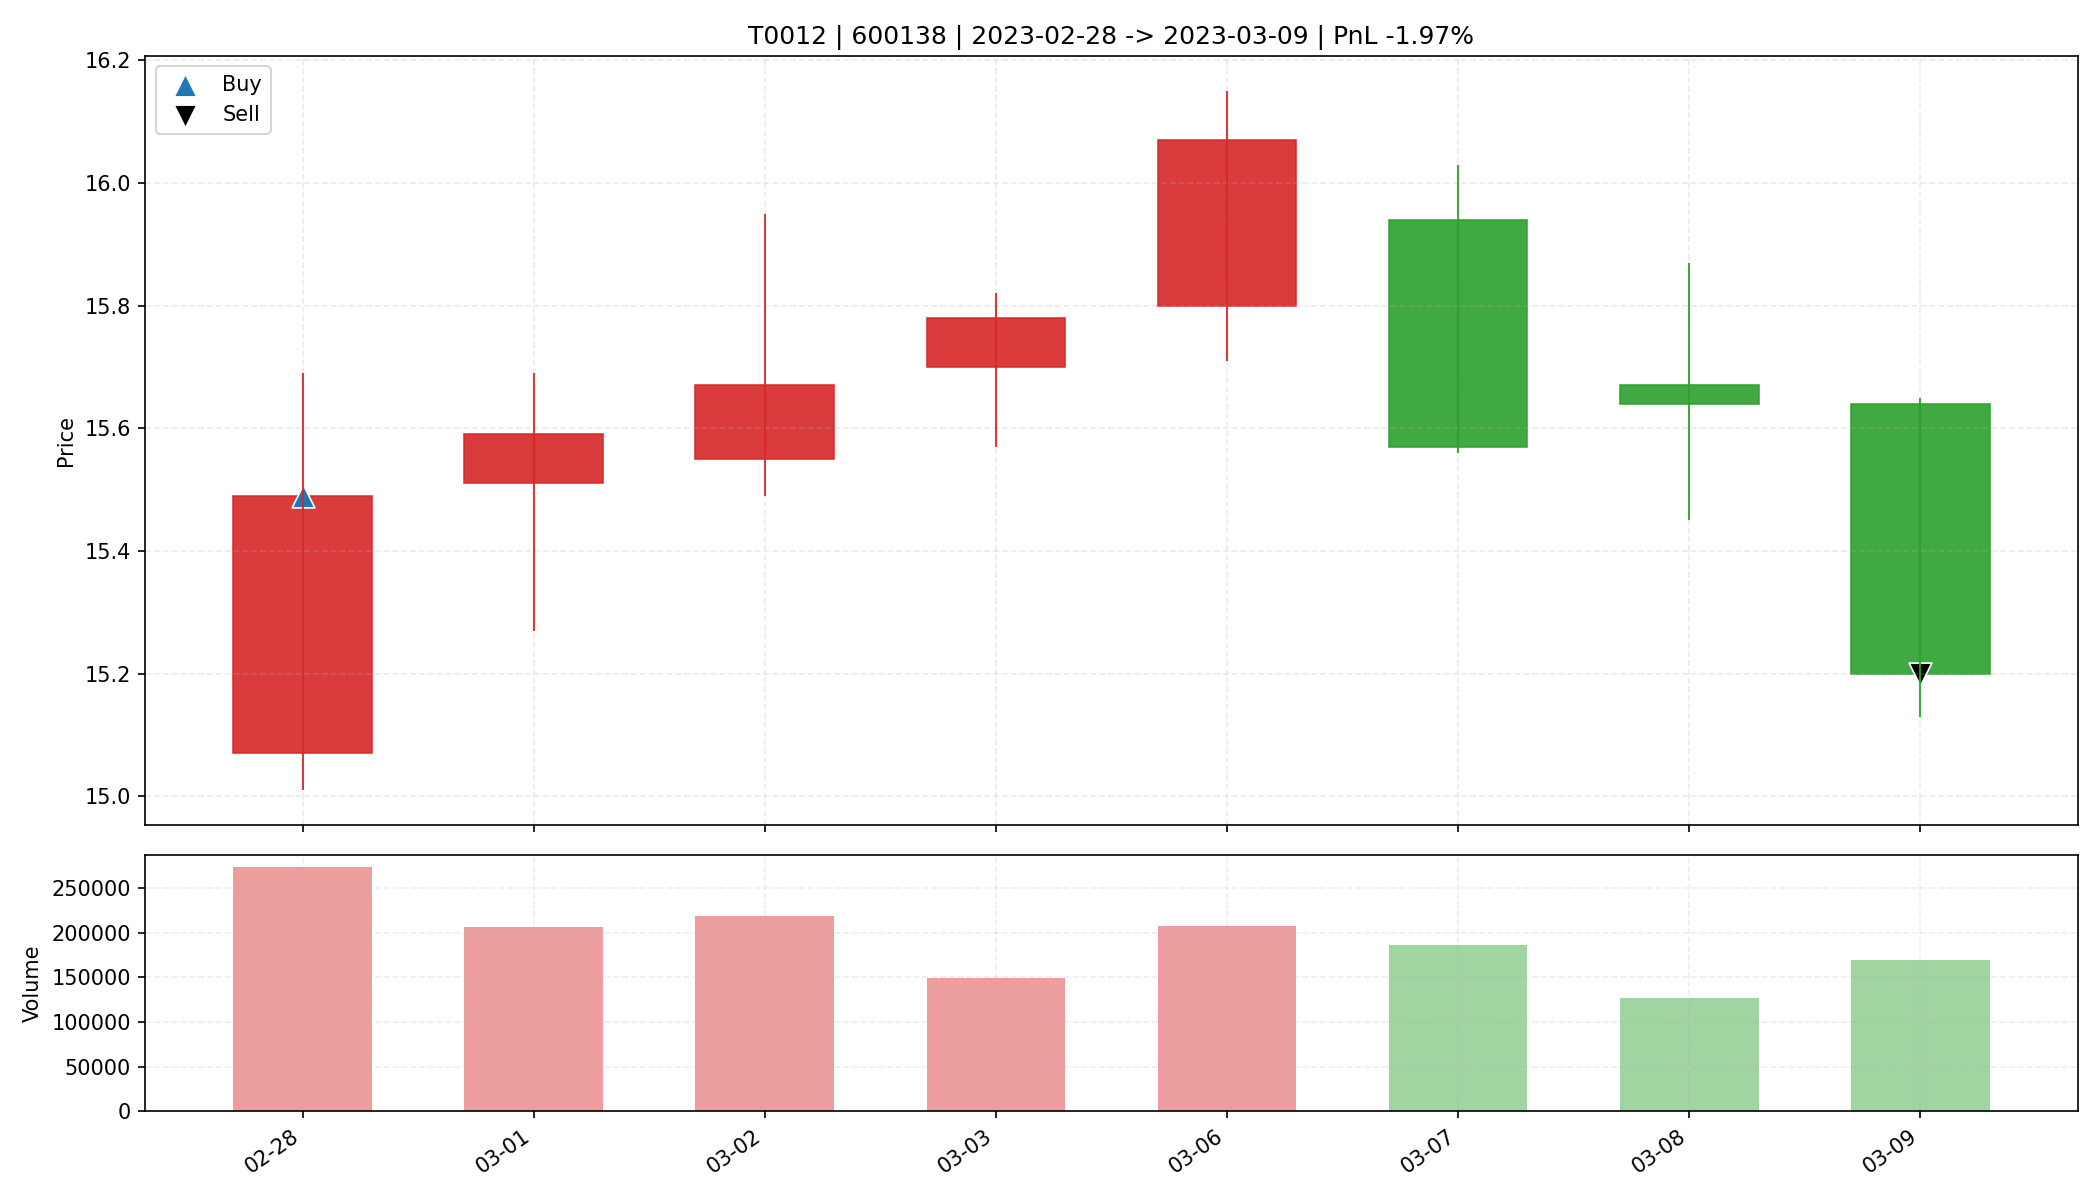

The table this chart was drawn from, first rows:
date, open, high, low, close, amount, volume, trade_id, code, buy_date, sell_date, buy_price, sell_price, matched_shares, buy_reason, sell_reason, sell_profit_pct, sell_hold_days, is_buy_day, is_sell_day, holding_day_index
2023-02-28, 15.07, 15.69, 15.01, 15.49, 421788864, 273389, T0012, 600138, 2023-02-28, 2023-03-09, 15.49, 15.2, 1800, 前10日振幅6.3%, 阳线涨幅2.8%, 突破均线, 温和放量1.5倍, MA…, 跌破MA10, -1.97, 7.0, True, False, 0
2023-03-01, 15.51, 15.69, 15.27, 15.59, 320100864, 206107, T0012, 600138, 2023-02-28, 2023-03-09, 15.49, 15.2, 1800, 前10日振幅6.3%, 阳线涨幅2.8%, 突破均线, 温和放量1.5倍, MA…, 跌破MA10, -1.97, 7.0, False, False, 1
2023-03-02, 15.55, 15.95, 15.49, 15.67, 344226336, 218436, T0012, 600138, 2023-02-28, 2023-03-09, 15.49, 15.2, 1800, 前10日振幅6.3%, 阳线涨幅2.8%, 突破均线, 温和放量1.5倍, MA…, 跌破MA10, -1.97, 7.0, False, False, 2
2023-03-03, 15.7, 15.82, 15.57, 15.78, 234147696, 148927, T0012, 600138, 2023-02-28, 2023-03-09, 15.49, 15.2, 1800, 前10日振幅6.3%, 阳线涨幅2.8%, 突破均线, 温和放量1.5倍, MA…, 跌破MA10, -1.97, 7.0, False, False, 3
2023-03-06, 15.8, 16.15, 15.71, 16.07, 332026176, 207687, T0012, 600138, 2023-02-28, 2023-03-09, 15.49, 15.2, 1800, 前10日振幅6.3%, 阳线涨幅2.8%, 突破均线, 温和放量1.5倍, MA…, 跌破MA10, -1.97, 7.0, False, False, 4
2023-03-07, 15.94, 16.03, 15.56, 15.57, 293637600, 186553, T0012, 600138, 2023-02-28, 2023-03-09, 15.49, 15.2, 1800, 前10日振幅6.3%, 阳线涨幅2.8%, 突破均线, 温和放量1.5倍, MA…, 跌破MA10, -1.97, 7.0, False, False, 5
2023-03-08, 15.67, 15.87, 15.45, 15.64, 197650272, 126574, T0012, 600138, 2023-02-28, 2023-03-09, 15.49, 15.2, 1800, 前10日振幅6.3%, 阳线涨幅2.8%, 突破均线, 温和放量1.5倍, MA…, 跌破MA10, -1.97, 7.0, False, False, 6
2023-03-09, 15.64, 15.65, 15.13, 15.2, 259601456, 169955, T0012, 600138, 2023-02-28, 2023-03-09, 15.49, 15.2, 1800, 前10日振幅6.3%, 阳线涨幅2.8%, 突破均线, 温和放量1.5倍, MA…, 跌破MA10, -1.97, 7.0, False, True, 7
